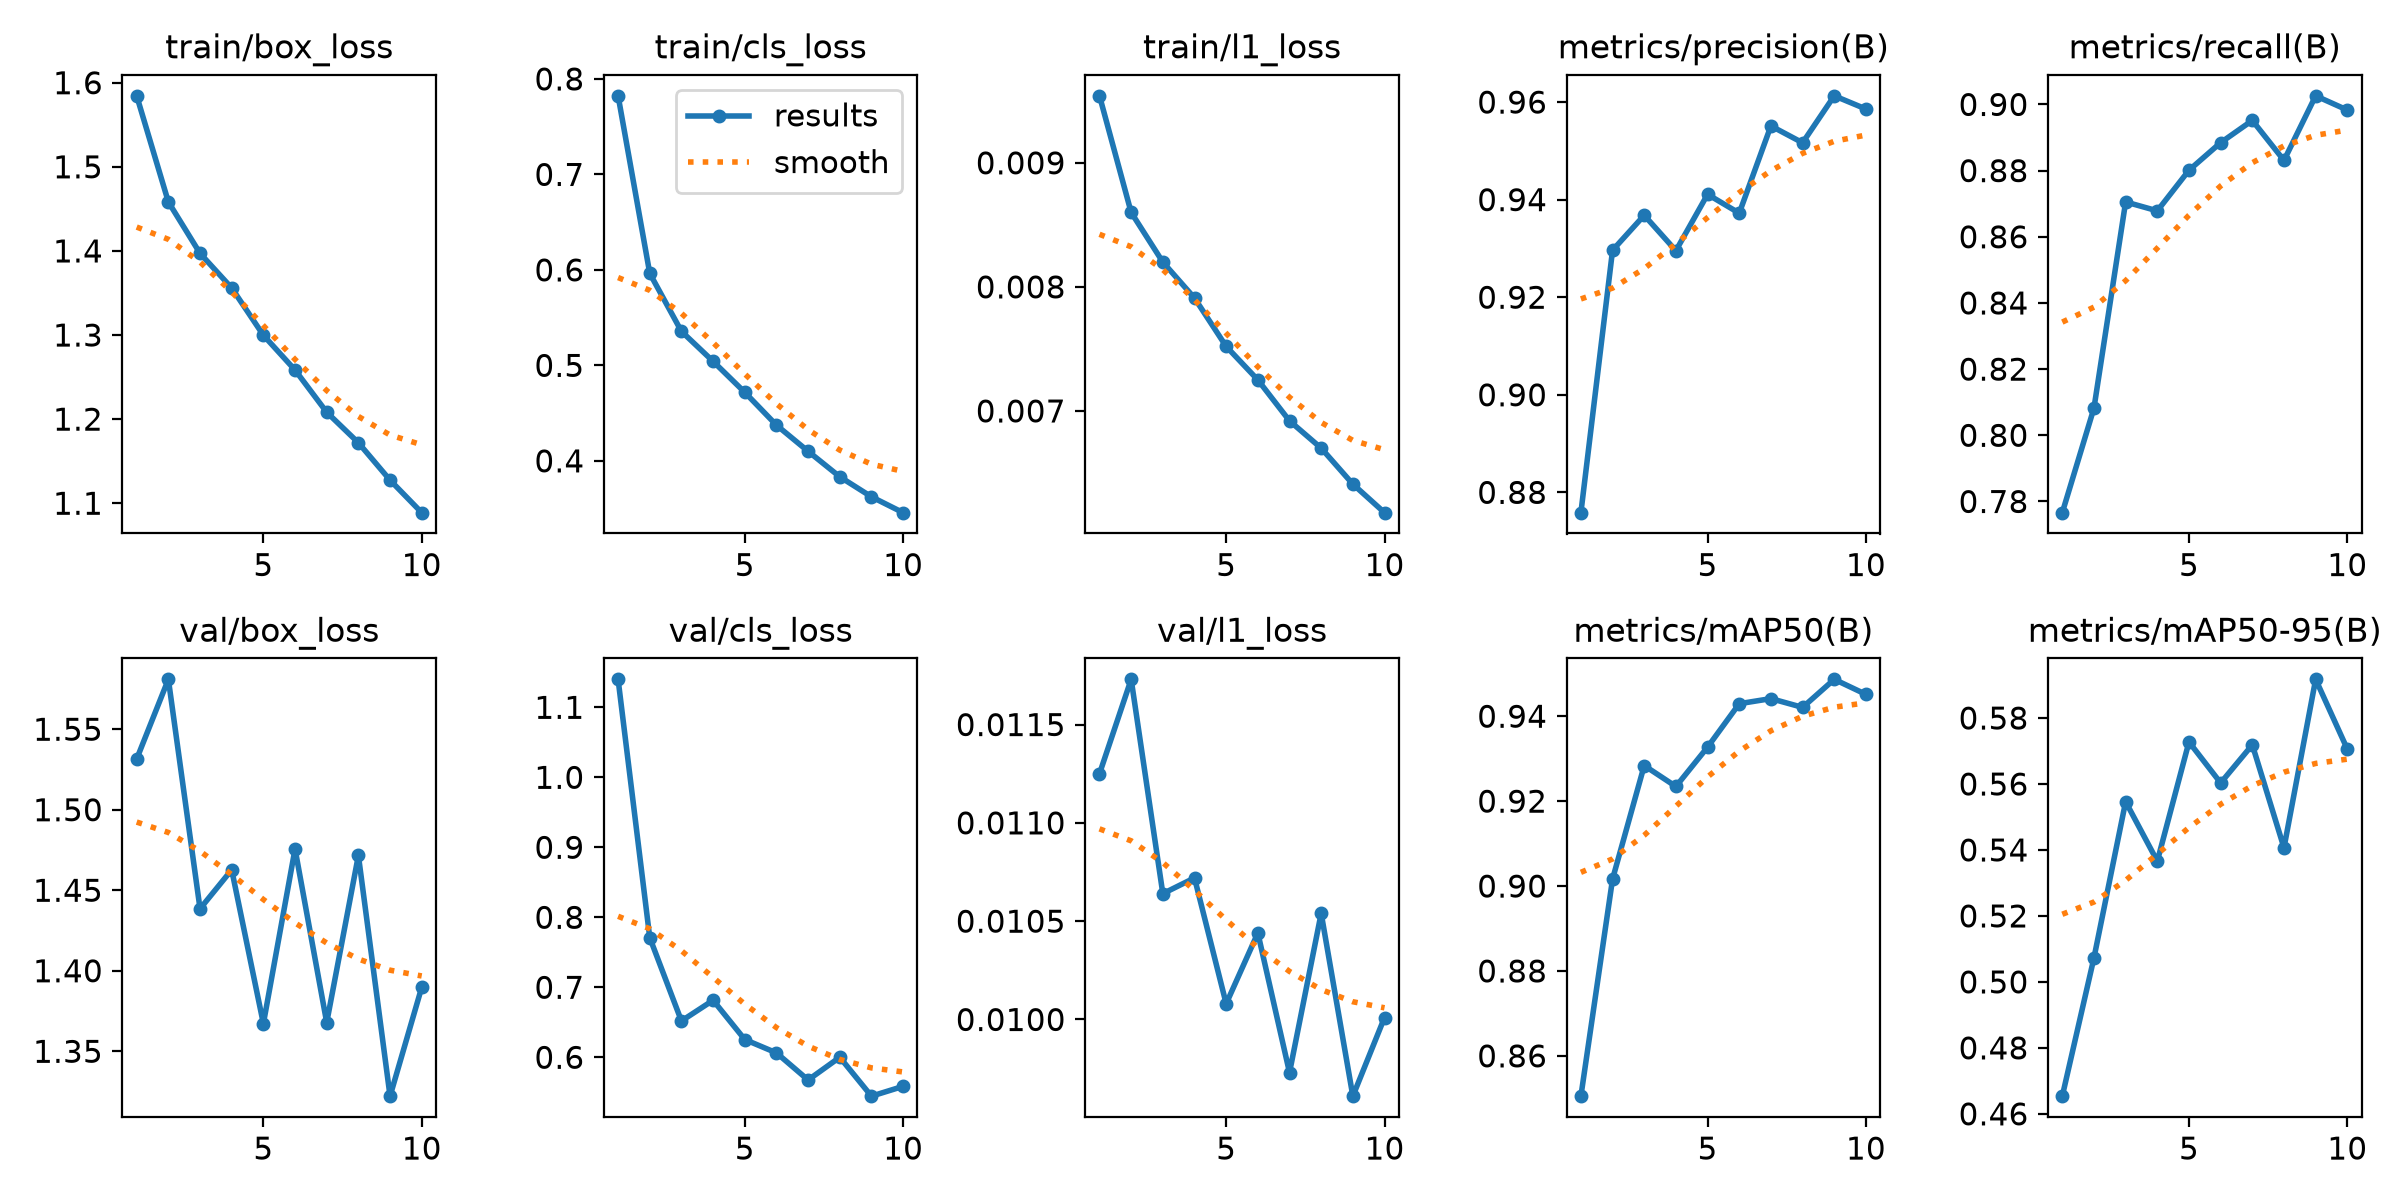

The table this chart was drawn from, first rows:
epoch, time, train/box_loss, train/cls_loss, train/l1_loss, metrics/precision(B), metrics/recall(B), metrics/mAP50(B), metrics/mAP50-95(B), val/box_loss, val/cls_loss, val/l1_loss, lr/pg0, lr/pg1, lr/pg2
1, 70.45, 1.584, 0.7823, 0.00954, 0.8758, 0.7766, 0.8505, 0.4654, 1.532, 1.14, 0.01125, 0.0006646, 0.0006646, 0.06743
2, 129, 1.458, 0.5964, 0.0086, 0.9296, 0.8082, 0.9016, 0.5073, 1.581, 0.7709, 0.01173, 0.0012, 0.0012, 0.03463
3, 190.2, 1.397, 0.5356, 0.0082, 0.9368, 0.8705, 0.9284, 0.5546, 1.439, 0.6519, 0.01064, 0.001602, 0.001602, 0.001704
4, 252.5, 1.356, 0.5042, 0.00791, 0.9295, 0.8678, 0.9234, 0.5366, 1.463, 0.6815, 0.01072, 0.001406, 0.001406, 0.001406
5, 313.8, 1.3, 0.4718, 0.00752, 0.9411, 0.8801, 0.9327, 0.5727, 1.367, 0.6254, 0.01008, 0.001208, 0.001208, 0.001208
6, 374.4, 1.258, 0.4374, 0.00725, 0.9372, 0.8884, 0.9429, 0.5603, 1.476, 0.6063, 0.01044, 0.00101, 0.00101, 0.00101
7, 434.6, 1.208, 0.41, 0.00692, 0.9551, 0.8952, 0.9442, 0.5719, 1.368, 0.5676, 0.00973, 0.000812, 0.000812, 0.000812
8, 493.9, 1.172, 0.3833, 0.0067, 0.9517, 0.8831, 0.9421, 0.5406, 1.472, 0.6, 0.01054, 0.000614, 0.000614, 0.000614
9, 554.1, 1.127, 0.3623, 0.00641, 0.9613, 0.9026, 0.9487, 0.5917, 1.322, 0.5445, 0.00961, 0.000416, 0.000416, 0.000416
10, 615.3, 1.089, 0.3457, 0.00618, 0.9586, 0.8983, 0.9452, 0.5706, 1.39, 0.5585, 0.01001, 0.000218, 0.000218, 0.000218
